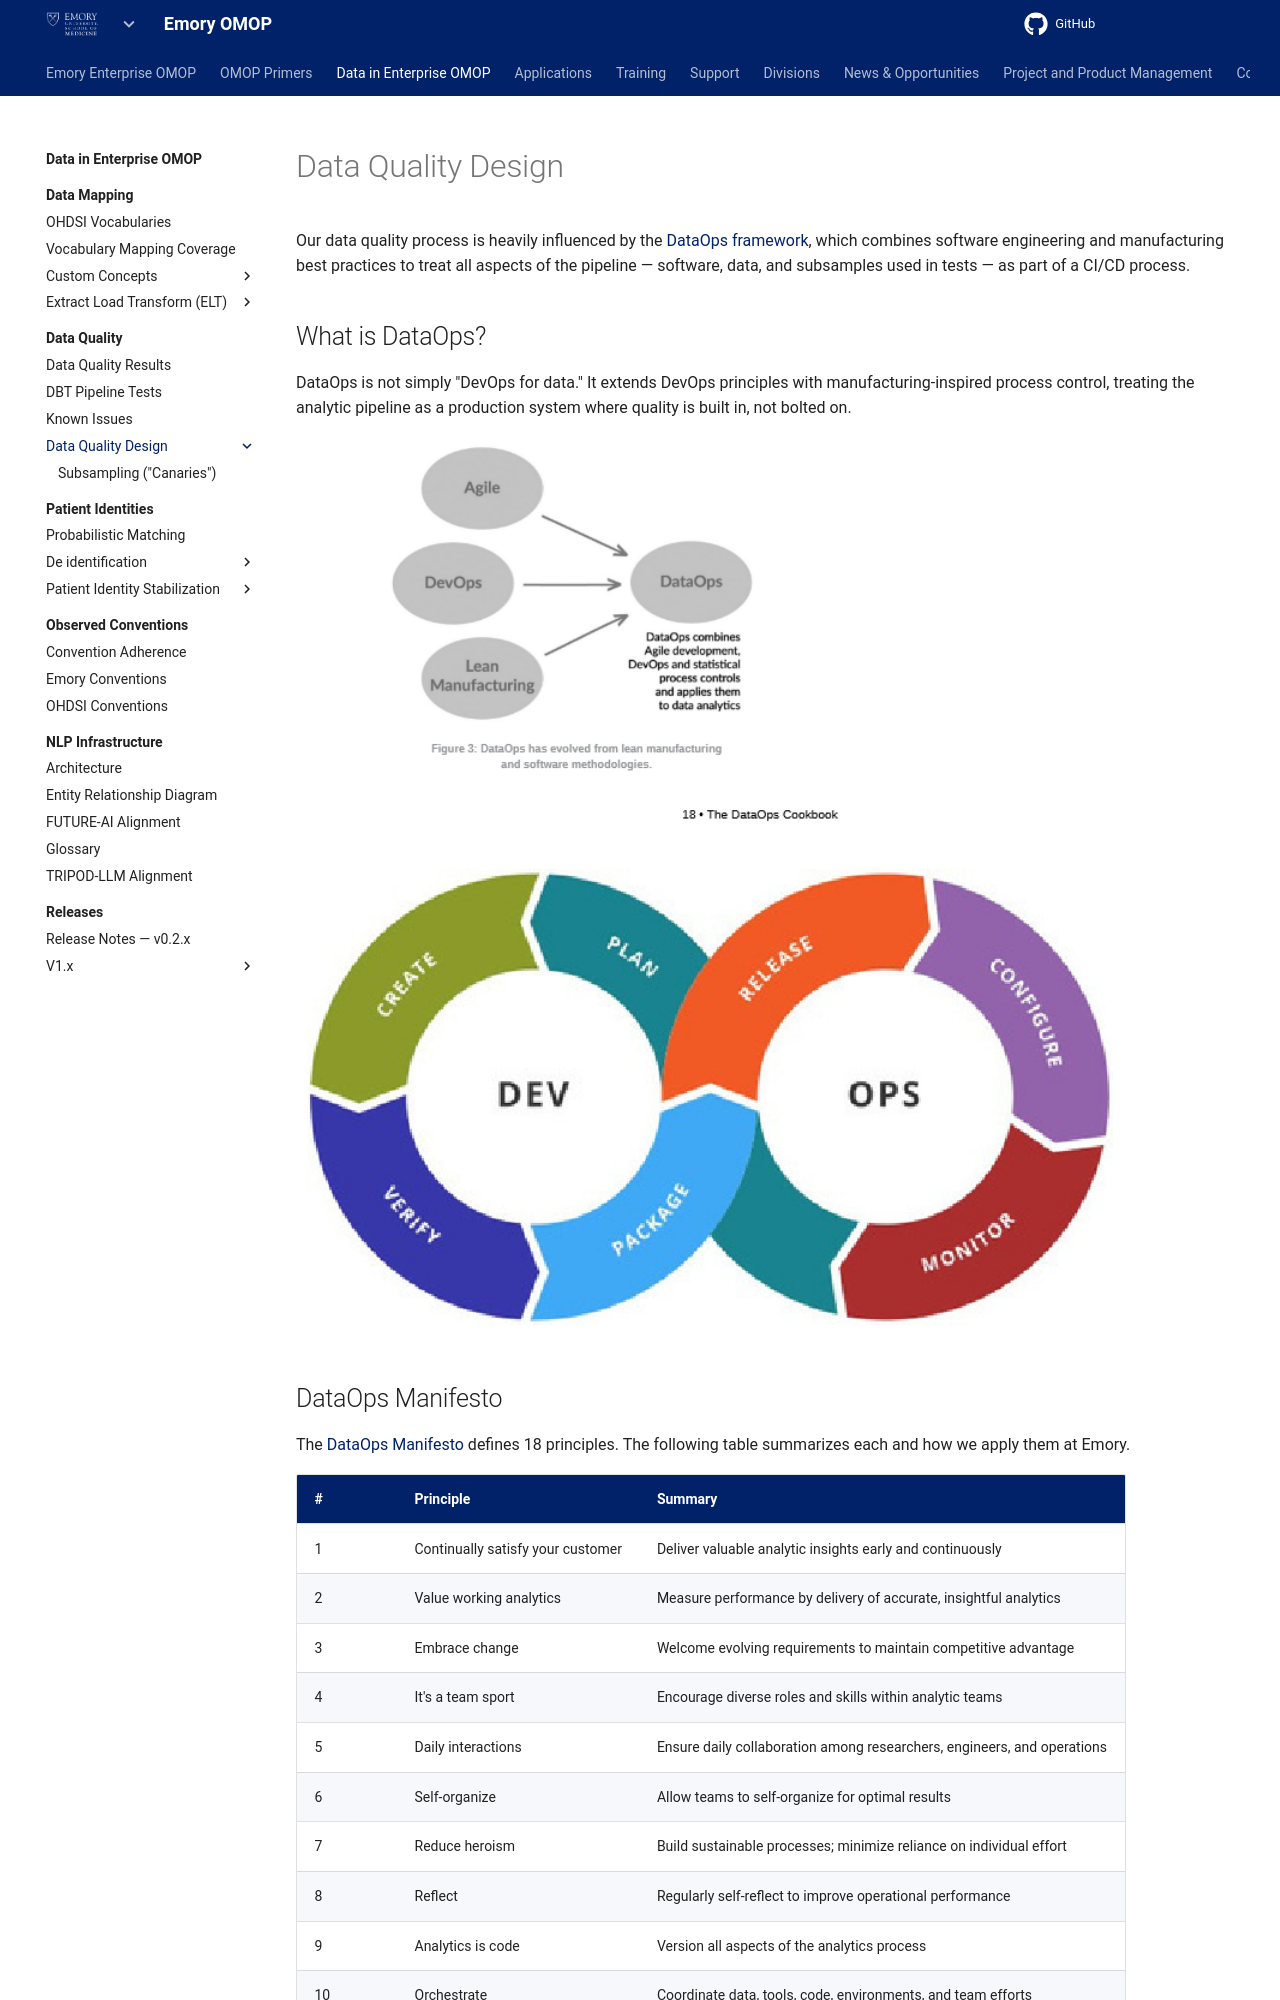

repository: Emory-OMOP/info · page: Data in Enterprise OMOP/Data Quality/Data Quality Design/index.html · generator: mkdocs

---
hide:
  - footer
title: Data Quality Design
---

# Data Quality Design

Our data quality process is heavily influenced by the [DataOps framework](https://dataopsmanifesto.org/en/), which combines software engineering and manufacturing best practices to treat all aspects of the pipeline — software, data, and subsamples used in tests — as part of a CI/CD process.

## What is DataOps?

DataOps is not simply "DevOps for data." It extends DevOps principles with manufacturing-inspired process control, treating the analytic pipeline as a production system where quality is built in, not bolted on.

![Manufacturing process control as a foundation for DataOps](../../../assets/images/manufacturing.png)

![DevOps lifecycle — one component of the broader DataOps approach](../../../assets/images/devops.png)

## DataOps Manifesto

The [DataOps Manifesto](https://dataopsmanifesto.org/en/) defines 18 principles. The following table summarizes each and how we apply them at Emory.

| # | Principle | Summary |
|---|-----------|---------|
| 1 | Continually satisfy your customer | Deliver valuable analytic insights early and continuously |
| 2 | Value working analytics | Measure performance by delivery of accurate, insightful analytics |
| 3 | Embrace change | Welcome evolving requirements to maintain competitive advantage |
| 4 | It's a team sport | Encourage diverse roles and skills within analytic teams |
| 5 | Daily interactions | Ensure daily collaboration among researchers, engineers, and operations |
| 6 | Self-organize | Allow teams to self-organize for optimal results |
| 7 | Reduce heroism | Build sustainable processes; minimize reliance on individual effort |
| 8 | Reflect | Regularly self-reflect to improve operational performance |
| 9 | Analytics is code | Version all aspects of the analytics process |
| 10 | Orchestrate | Coordinate data, tools, code, environments, and team efforts |
| 11 | Make it reproducible | Ensure results are reproducible by versioning everything |
| 12 | Disposable environments | Provide easy-to-create, isolated environments for experimentation |
| 13 | Simplicity | Focus on simplicity to enhance agility and efficiency |
| 14 | Analytics is manufacturing | Apply process-thinking to achieve continuous efficiencies |
| 15 | Quality is paramount | Build pipelines capable of automated anomaly and security detection |
| 16 | Monitor quality and performance | Continuously monitor performance, security, and quality measures |
| 17 | Reuse | Avoid repetition by reusing previous work |
| 18 | Improve cycle times | Minimize the time from customer need to analytic insight |
